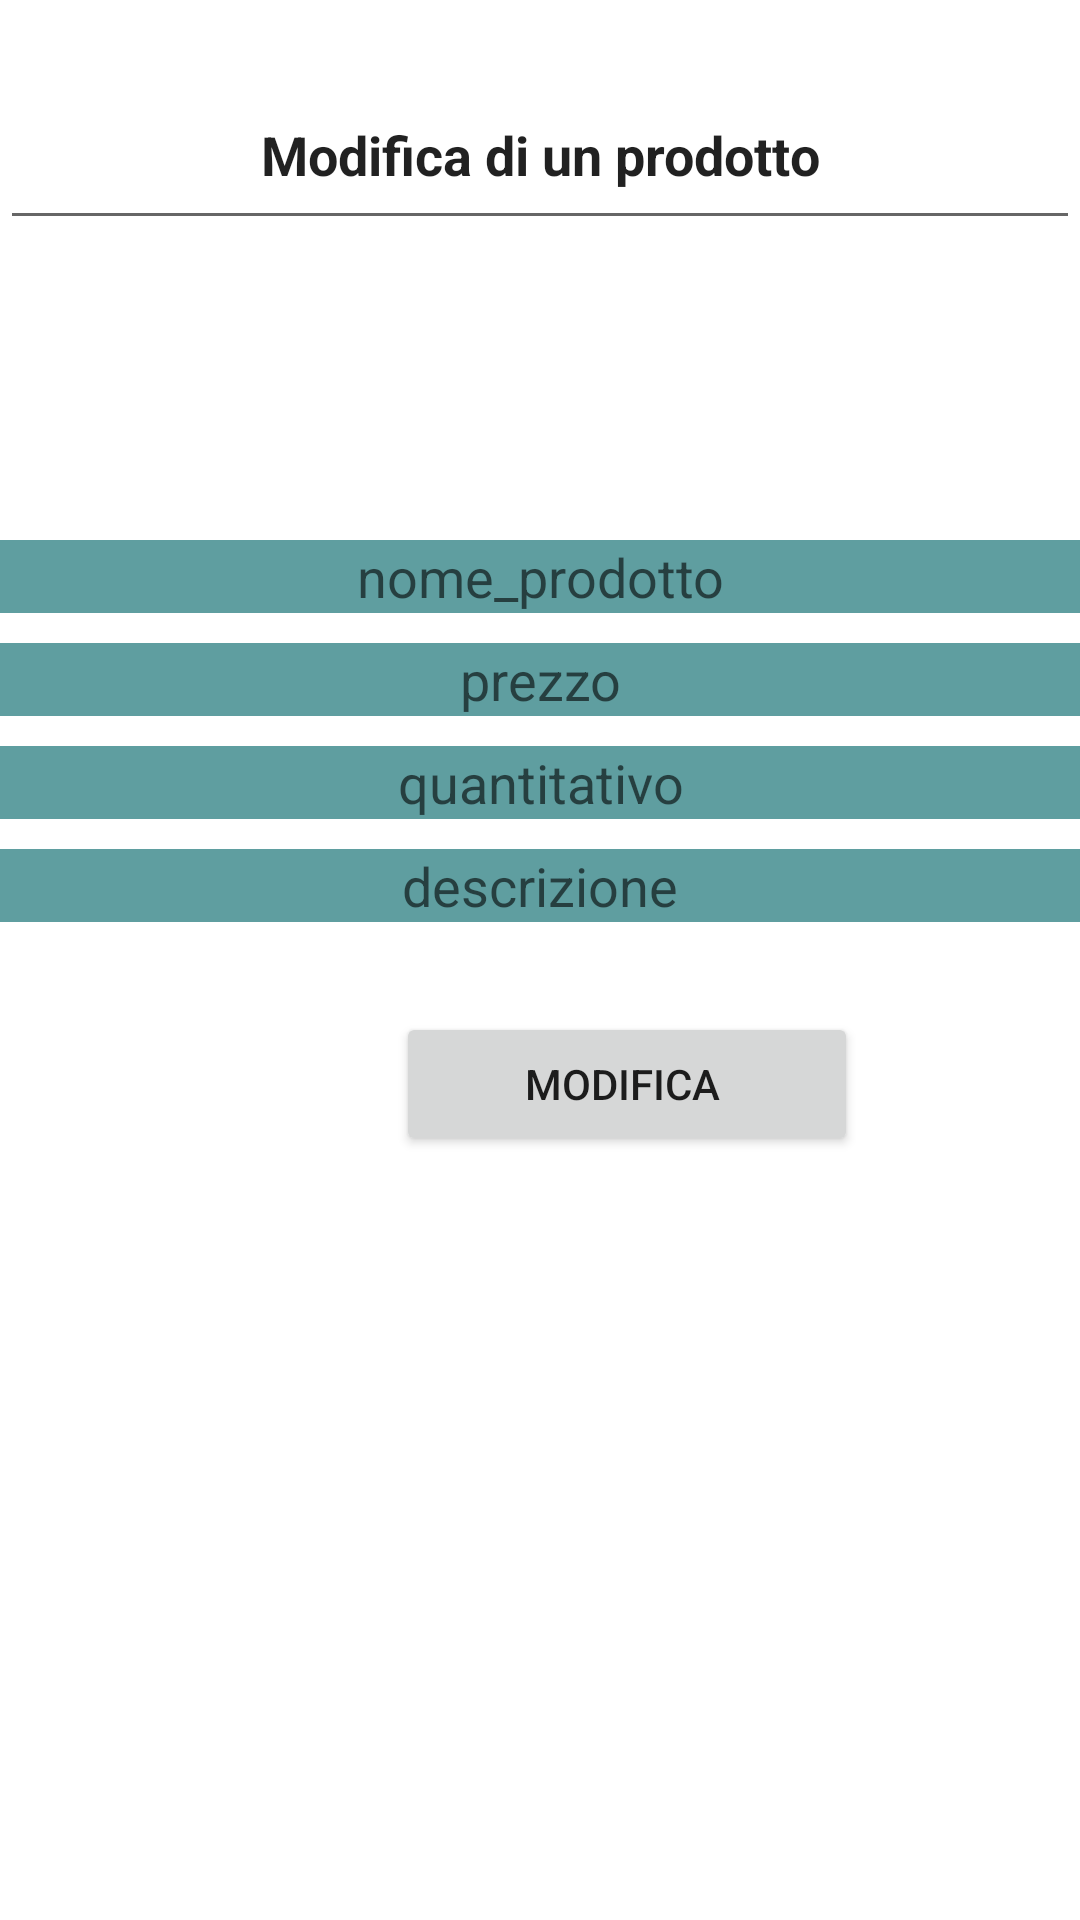

Android layout source for this screen:
<!-- AndroidManifest.xml: application theme Theme.Negozio -->
<!-- res/layout/activity_modifica_prodotto.xml -->
<?xml version="1.0" encoding="utf-8"?>
<RelativeLayout xmlns:android="http://schemas.android.com/apk/res/android"
    xmlns:app="http://schemas.android.com/apk/res-auto"
    xmlns:tools="http://schemas.android.com/tools"
    android:layout_width="match_parent"
    android:layout_height="match_parent"
    tools:context=".Modifica_prodotto">

    <EditText
        android:id="@+id/info1"
        android:layout_width="match_parent"
        android:layout_height="60dp"
        android:gravity="center"
        android:layout_marginTop="20dp"
        android:ems="10"
        android:inputType="textPersonName"
        android:textStyle="bold"
        android:text="Modifica di un prodotto"
        />
    <EditText
        android:id="@+id/nome"
        android:layout_width="match_parent"
        android:layout_height="wrap_content"
        android:gravity="center"
        android:layout_marginTop="100dp"
        android:layout_below="@id/info1"
        android:hint="nome_prodotto"
        android:inputType="textEmailAddress"
        android:background="#5f9ea0"
        />
    <EditText
        android:id="@+id/euro"
        android:layout_width="match_parent"
        android:layout_height="wrap_content"
        android:gravity="center"
        android:layout_marginTop="10dp"
        android:layout_below="@id/nome"
        android:hint="prezzo"
        android:inputType="textEmailAddress"
        android:background="#5f9ea0"
        />
    <EditText
        android:id="@+id/numero"
        android:layout_width="match_parent"
        android:layout_height="wrap_content"
        android:gravity="center"
        android:layout_marginTop="10dp"
        android:layout_below="@id/euro"
        android:hint="quantitativo"
        android:inputType="textEmailAddress"
        android:background="#5f9ea0"/>
    <EditText
        android:id="@+id/descr"
        android:layout_width="match_parent"
        android:layout_height="wrap_content"
        android:gravity="center"
        android:layout_marginTop="10dp"
        android:layout_below="@id/numero"
        android:hint="descrizione"
        android:inputType="textEmailAddress"
        android:background="#5f9ea0"
        />

    <Button
        android:id="@+id/but1"
        android:layout_width="154dp"
        android:layout_height="wrap_content"
        android:layout_below="@id/descr"
        android:layout_marginStart="132dp"
        android:layout_marginTop="30dp"
        android:text="modifica "
        />
    <Button
        android:id="@+id/but2"
        android:layout_width="154dp"
        android:layout_height="wrap_content"
        android:layout_below="@id/but1"
        android:layout_marginStart="132dp"
        android:layout_marginTop="250dp"
        android:text="indietro "
        />

</RelativeLayout>
<!-- resources referenced by this layout -->
<resources>
  <style name="Theme.Negozio" parent="Theme.MaterialComponents.DayNight.DarkActionBar">
          
          <item name="colorPrimary">@color/purple_500</item>
          <item name="colorPrimaryVariant">@color/purple_700</item>
          <item name="colorOnPrimary">@color/white</item>
          
          <item name="colorSecondary">@color/teal_200</item>
          <item name="colorSecondaryVariant">@color/teal_700</item>
          <item name="colorOnSecondary">@color/black</item>
          
          <item name="android:statusBarColor" tools:targetApi="l">?attr/colorPrimaryVariant</item>
          
      </style>
  <!-- not gathered from this repository: default colours our renderer supplied (Android Studio template values) -->
  <color name="purple_500">#FF6200EE</color>
  <color name="purple_700">#FF3700B3</color>
  <color name="teal_200">#FF03DAC5</color>
  <color name="teal_700">#FF018786</color>
  <color name="black">#FF000000</color>
  <color name="white">#FFFFFFFF</color>
</resources>
